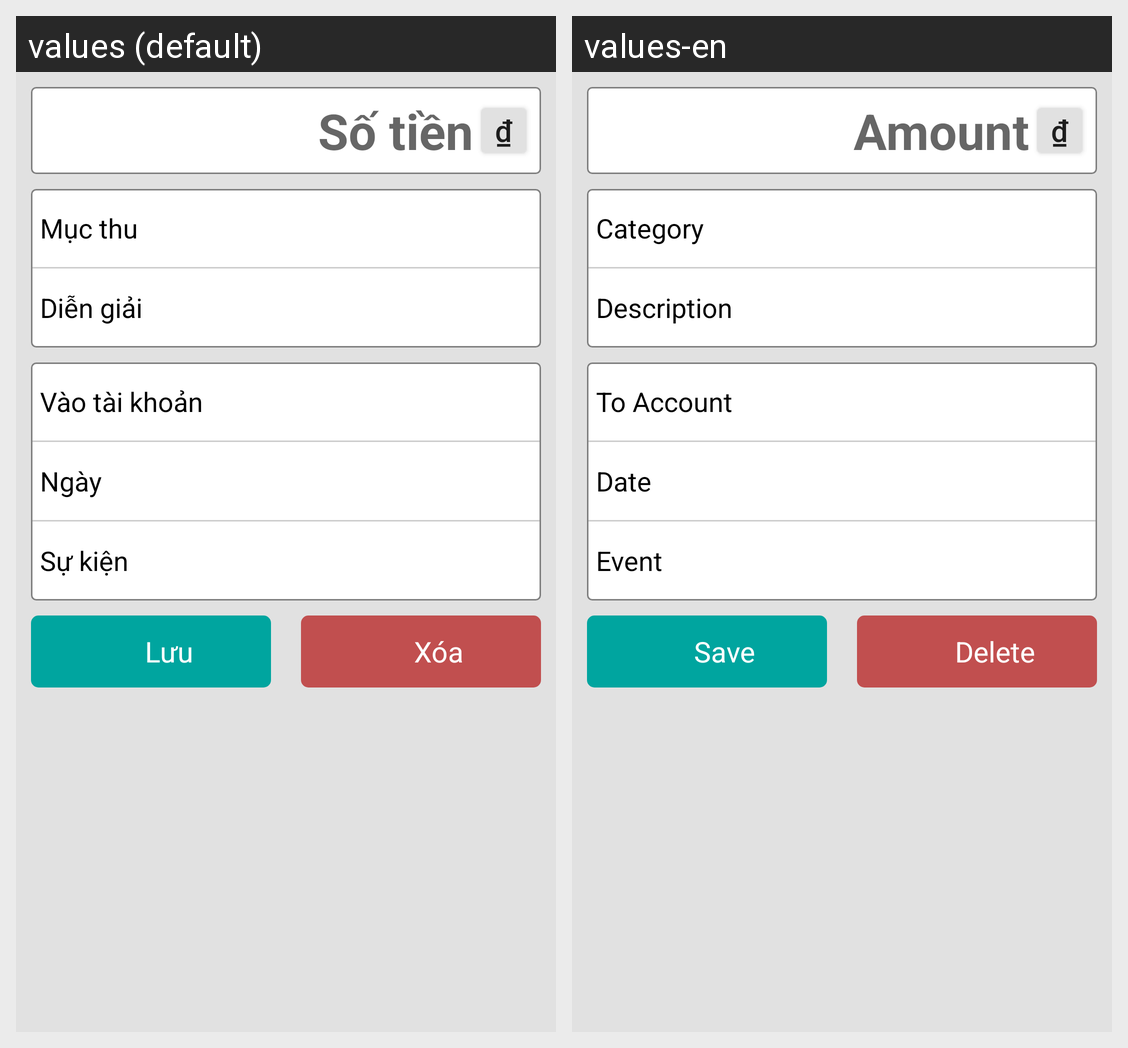

For this localized Android screen grid, give each drawn string resource with its value in every locale shown.
Android screen res/layout/record_edit_income.xml rendered under 2 locales, left to right: values (default), values-en. Device: Nexus 5 (rendered at 1080×1920; each locale shown at half size, 540×960, under a caption strip naming it); theme Theme.AppCompat.Light.NoActionBar.
Strings drawn on this screen, with the default value and each locale's value (text and hints the layout hard-codes, and strings that could not be matched under every locale, appear in the picture but are not listed):

money
  values: ₫
  values-en: ₫

Amount
  values: Số tiền
  values-en: Amount

CategoryIncome
  values: Mục thu
  values-en: Category

Description
  values: Diễn giải
  values-en: Description

ToAccount
  values: Vào tài khoản
  values-en: To Account

Date
  values: Ngày
  values-en: Date

Event
  values: Sự kiện
  values-en: Event

Save
  values: Lưu
  values-en: Save

Delete
  values: Xóa
  values-en: Delete
